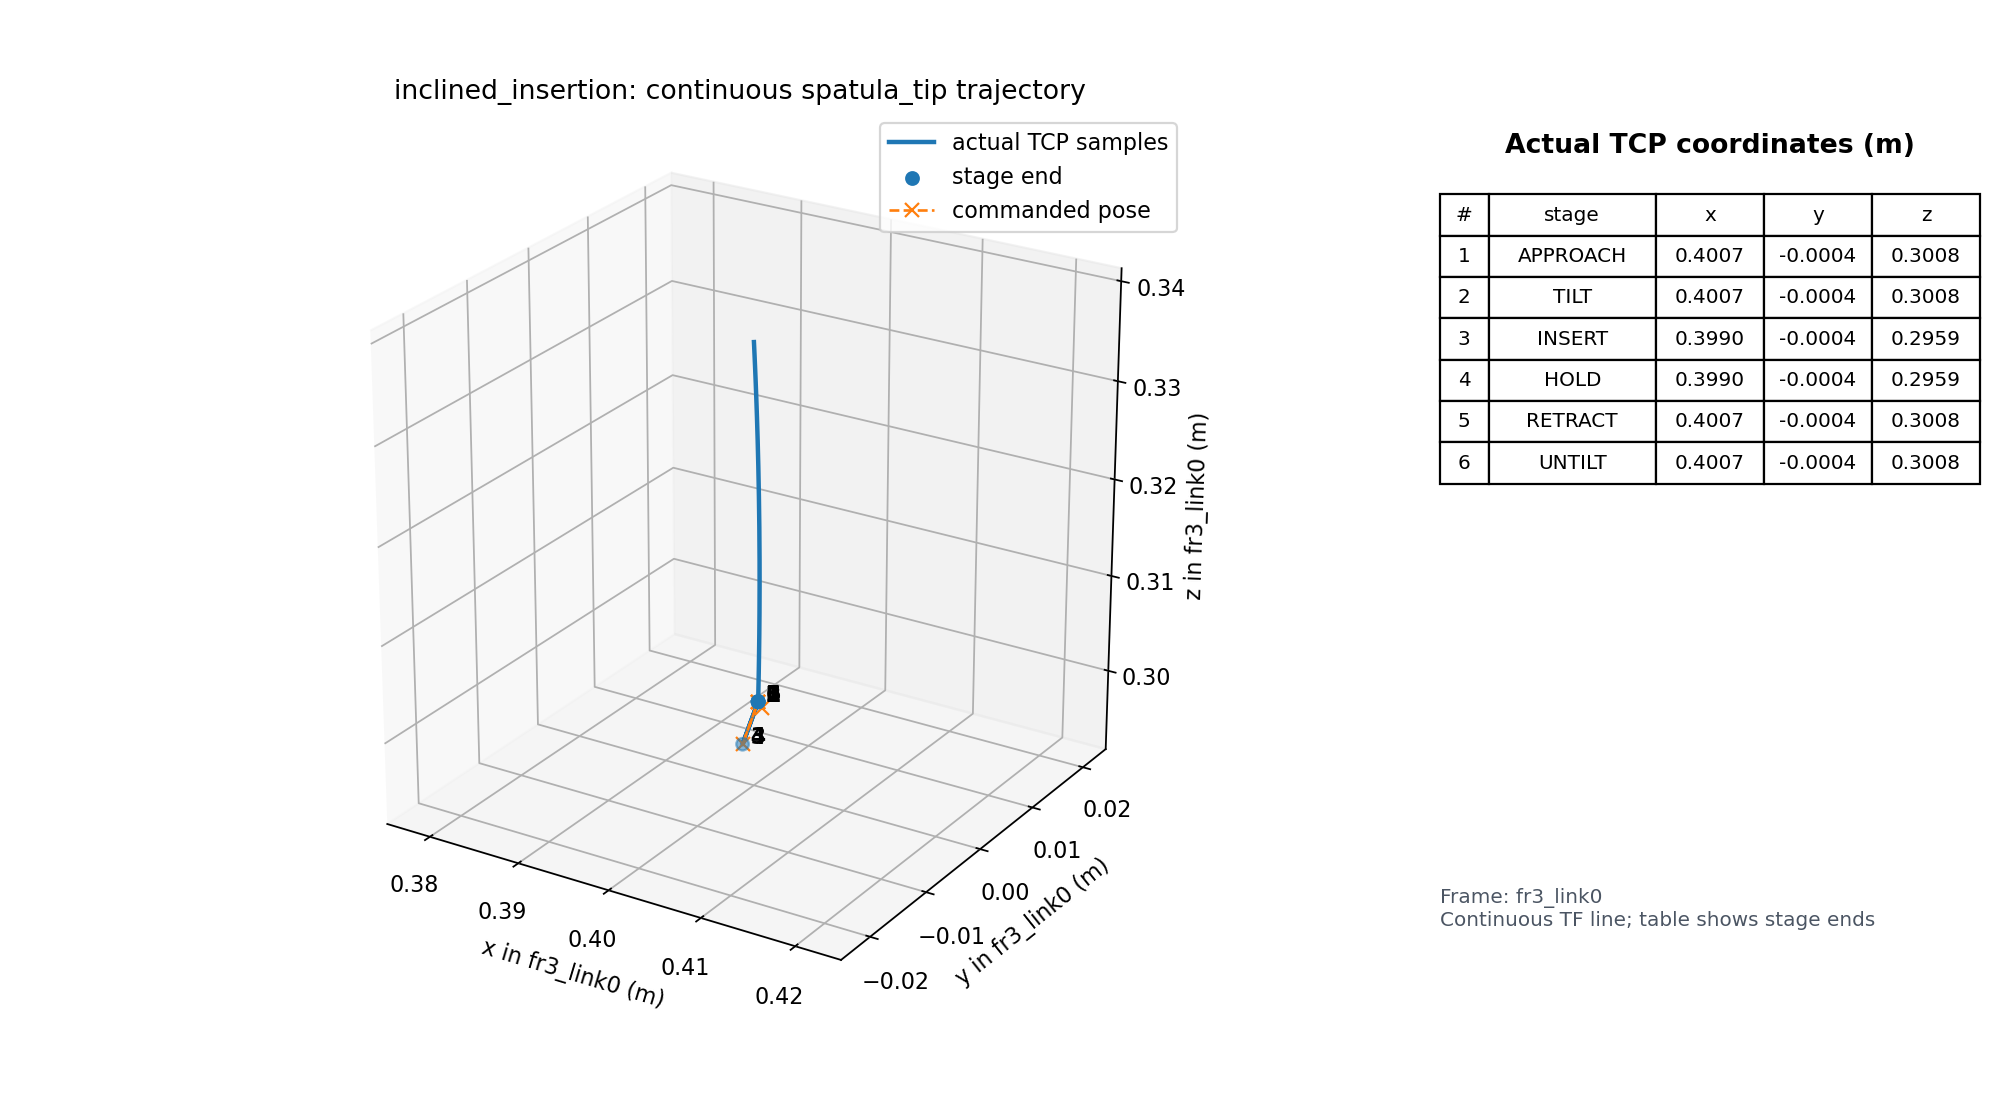

Data behind this chart, as committed beside it:
time_s, primitive, stage, event, pose_source, tip_frame_id, tip_child_frame_id, tip_stamp_s, tip_age_s, tip_x_m, tip_y_m, tip_z_m, tip_qx, tip_qy, tip_qz, tip_qw, command_x_m, command_y_m, command_z_m, command_qx, command_qy, command_qz, command_qw, cartesian_speed_limit_m_s
1785201690, inclined_insertion, APPROACH, start, tf, fr3_link0, spatula_tip, 1785201690, 0.2572, 0.4, 2.218567432955669e-09, 0.337, 0.9997, -0.004863, 0.001283, -0.02242, 0.4009, 0.0, 0.3, 0.9997, -0.004863, 0.001283, -0.02242, 0.01
1785201690, inclined_insertion, APPROACH, sample, tf, fr3_link0, spatula_tip, 1785201690, 0.2979, 0.4, 2.218567432955669e-09, 0.337, 0.9997, -0.004863, 0.001283, -0.02242, 0.4009, 0.0, 0.3, 0.9997, -0.004863, 0.001283, -0.02242, 0.01
1785201690, inclined_insertion, APPROACH, sample, tf, fr3_link0, spatula_tip, 1785201690, 0.233, 0.4, 2.218567432955669e-09, 0.337, 0.9997, -0.004863, 0.001283, -0.02242, 0.4009, 0.0, 0.3, 0.9997, -0.004863, 0.001283, -0.02242, 0.01
1785201690, inclined_insertion, APPROACH, sample, tf, fr3_link0, spatula_tip, 1785201690, 0.05313, 0.4, 2.218567432955669e-09, 0.337, 0.9997, -0.004863, 0.001283, -0.02242, 0.4009, 0.0, 0.3, 0.9997, -0.004863, 0.001283, -0.02242, 0.01
1785201690, inclined_insertion, APPROACH, sample, tf, fr3_link0, spatula_tip, 1785201690, 0.006504, 0.4, 2.218567432955669e-09, 0.337, 0.9997, -0.004863, 0.001283, -0.02242, 0.4009, 0.0, 0.3, 0.9997, -0.004863, 0.001283, -0.02242, 0.01
1785201690, inclined_insertion, APPROACH, sample, tf, fr3_link0, spatula_tip, 1785201690, 0.0265, 0.4, 2.218567432955669e-09, 0.337, 0.9997, -0.004863, 0.001283, -0.02242, 0.4009, 0.0, 0.3, 0.9997, -0.004863, 0.001283, -0.02242, 0.01
1785201690, inclined_insertion, APPROACH, sample, tf, fr3_link0, spatula_tip, 1785201690, 0.04623, 0.4, 2.218567432955669e-09, 0.337, 0.9997, -0.004863, 0.001283, -0.02242, 0.4009, 0.0, 0.3, 0.9997, -0.004863, 0.001283, -0.02242, 0.01
1785201690, inclined_insertion, APPROACH, sample, tf, fr3_link0, spatula_tip, 1785201690, 0.06662, 0.4, 2.218567432955669e-09, 0.337, 0.9997, -0.004863, 0.001283, -0.02242, 0.4009, 0.0, 0.3, 0.9997, -0.004863, 0.001283, -0.02242, 0.01
1785201690, inclined_insertion, APPROACH, sample, tf, fr3_link0, spatula_tip, 1785201690, 0.01953, 0.4, -1.3660952643295332e-06, 0.3369, 0.9997, -0.004832, 0.001339, -0.0224, 0.4009, 0.0, 0.3, 0.9997, -0.004863, 0.001283, -0.02242, 0.01
1785201690, inclined_insertion, APPROACH, sample, tf, fr3_link0, spatula_tip, 1785201690, 0.04021, 0.4, -1.3660952643295332e-06, 0.3369, 0.9997, -0.004832, 0.001339, -0.0224, 0.4009, 0.0, 0.3, 0.9997, -0.004863, 0.001283, -0.02242, 0.01
1785201690, inclined_insertion, APPROACH, sample, tf, fr3_link0, spatula_tip, 1785201690, 0.06093, 0.4, -1.3660952643295332e-06, 0.3369, 0.9997, -0.004832, 0.001339, -0.0224, 0.4009, 0.0, 0.3, 0.9997, -0.004863, 0.001283, -0.02242, 0.01
1785201690, inclined_insertion, APPROACH, sample, tf, fr3_link0, spatula_tip, 1785201690, 0.01321, 0.4, -5.908472756251598e-06, 0.3364, 0.9997, -0.004726, 0.001525, -0.02232, 0.4009, 0.0, 0.3, 0.9997, -0.004863, 0.001283, -0.02242, 0.01
1785201690, inclined_insertion, APPROACH, sample, tf, fr3_link0, spatula_tip, 1785201690, 0.03401, 0.4, -5.908472756251598e-06, 0.3364, 0.9997, -0.004726, 0.001525, -0.02232, 0.4009, 0.0, 0.3, 0.9997, -0.004863, 0.001283, -0.02242, 0.01
1785201690, inclined_insertion, APPROACH, sample, tf, fr3_link0, spatula_tip, 1785201690, 0.05306, 0.4, -5.908472756251598e-06, 0.3364, 0.9997, -0.004726, 0.001525, -0.02232, 0.4009, 0.0, 0.3, 0.9997, -0.004863, 0.001283, -0.02242, 0.01
1785201690, inclined_insertion, APPROACH, sample, tf, fr3_link0, spatula_tip, 1785201690, 0.00806, 0.4001, -1.3705078072459012e-05, 0.3357, 0.9997, -0.004547, 0.001843, -0.02218, 0.4009, 0.0, 0.3, 0.9997, -0.004863, 0.001283, -0.02242, 0.01
1785201690, inclined_insertion, APPROACH, sample, tf, fr3_link0, spatula_tip, 1785201690, 0.02628, 0.4001, -1.3705078072459012e-05, 0.3357, 0.9997, -0.004547, 0.001843, -0.02218, 0.4009, 0.0, 0.3, 0.9997, -0.004863, 0.001283, -0.02242, 0.01
1785201690, inclined_insertion, APPROACH, sample, tf, fr3_link0, spatula_tip, 1785201690, 0.04733, 0.4001, -1.3705078072459012e-05, 0.3357, 0.9997, -0.004547, 0.001843, -0.02218, 0.4009, 0.0, 0.3, 0.9997, -0.004863, 0.001283, -0.02242, 0.01
1785201690, inclined_insertion, APPROACH, sample, tf, fr3_link0, spatula_tip, 1785201690, 0.06724, 0.4001, -1.3705078072459012e-05, 0.3357, 0.9997, -0.004547, 0.001843, -0.02218, 0.4009, 0.0, 0.3, 0.9997, -0.004863, 0.001283, -0.02242, 0.01
1785201691, inclined_insertion, APPROACH, sample, tf, fr3_link0, spatula_tip, 1785201690, 0.02083, 0.4001, -2.469300317552259e-05, 0.3346, 0.9997, -0.004295, 0.002287, -0.02199, 0.4009, 0.0, 0.3, 0.9997, -0.004863, 0.001283, -0.02242, 0.01
1785201691, inclined_insertion, APPROACH, sample, tf, fr3_link0, spatula_tip, 1785201690, 0.0433, 0.4001, -2.469300317552259e-05, 0.3346, 0.9997, -0.004295, 0.002287, -0.02199, 0.4009, 0.0, 0.3, 0.9997, -0.004863, 0.001283, -0.02242, 0.01
1785201691, inclined_insertion, APPROACH, sample, tf, fr3_link0, spatula_tip, 1785201690, 0.05894, 0.4001, -2.469300317552259e-05, 0.3346, 0.9997, -0.004295, 0.002287, -0.02199, 0.4009, 0.0, 0.3, 0.9997, -0.004863, 0.001283, -0.02242, 0.01
1785201691, inclined_insertion, APPROACH, sample, tf, fr3_link0, spatula_tip, 1785201690, 0.07898, 0.4001, -2.469300317552259e-05, 0.3346, 0.9997, -0.004295, 0.002287, -0.02199, 0.4009, 0.0, 0.3, 0.9997, -0.004863, 0.001283, -0.02242, 0.01
1785201691, inclined_insertion, APPROACH, sample, tf, fr3_link0, spatula_tip, 1785201691, 0.0213, 0.4002, -3.7516706555547954e-05, 0.3334, 0.9998, -0.004002, 0.0028, -0.02177, 0.4009, 0.0, 0.3, 0.9997, -0.004863, 0.001283, -0.02242, 0.01
1785201691, inclined_insertion, APPROACH, sample, tf, fr3_link0, spatula_tip, 1785201691, 0.04157, 0.4002, -3.7516706555547954e-05, 0.3334, 0.9998, -0.004002, 0.0028, -0.02177, 0.4009, 0.0, 0.3, 0.9997, -0.004863, 0.001283, -0.02242, 0.01
1785201691, inclined_insertion, APPROACH, sample, tf, fr3_link0, spatula_tip, 1785201691, 0.006623, 0.4003, -5.648306430577992e-05, 0.3316, 0.9998, -0.003573, 0.003549, -0.02144, 0.4009, 0.0, 0.3, 0.9997, -0.004863, 0.001283, -0.02242, 0.01
1785201691, inclined_insertion, APPROACH, sample, tf, fr3_link0, spatula_tip, 1785201691, 0.02632, 0.4003, -5.648306430577992e-05, 0.3316, 0.9998, -0.003573, 0.003549, -0.02144, 0.4009, 0.0, 0.3, 0.9997, -0.004863, 0.001283, -0.02242, 0.01
1785201691, inclined_insertion, APPROACH, sample, tf, fr3_link0, spatula_tip, 1785201691, 0.04784, 0.4003, -5.648306430577992e-05, 0.3316, 0.9998, -0.003573, 0.003549, -0.02144, 0.4009, 0.0, 0.3, 0.9997, -0.004863, 0.001283, -0.02242, 0.01
1785201691, inclined_insertion, APPROACH, sample, tf, fr3_link0, spatula_tip, 1785201691, 0.06672, 0.4003, -5.648306430577992e-05, 0.3316, 0.9998, -0.003573, 0.003549, -0.02144, 0.4009, 0.0, 0.3, 0.9997, -0.004863, 0.001283, -0.02242, 0.01
1785201691, inclined_insertion, APPROACH, sample, tf, fr3_link0, spatula_tip, 1785201691, 0.01992, 0.4004, -7.753467297640226e-05, 0.3297, 0.9998, -0.003101, 0.004367, -0.02108, 0.4009, 0.0, 0.3, 0.9997, -0.004863, 0.001283, -0.02242, 0.01
1785201691, inclined_insertion, APPROACH, sample, tf, fr3_link0, spatula_tip, 1785201691, 0.03966, 0.4004, -7.753467297640226e-05, 0.3297, 0.9998, -0.003101, 0.004367, -0.02108, 0.4009, 0.0, 0.3, 0.9997, -0.004863, 0.001283, -0.02242, 0.01
1785201691, inclined_insertion, APPROACH, sample, tf, fr3_link0, spatula_tip, 1785201691, 0.05968, 0.4004, -7.753467297640226e-05, 0.3297, 0.9998, -0.003101, 0.004367, -0.02108, 0.4009, 0.0, 0.3, 0.9997, -0.004863, 0.001283, -0.02242, 0.01
1785201691, inclined_insertion, APPROACH, sample, tf, fr3_link0, spatula_tip, 1785201691, 0.01281, 0.4005, -0.0001028, 0.3274, 0.9998, -0.002541, 0.005331, -0.02066, 0.4009, 0.0, 0.3, 0.9997, -0.004863, 0.001283, -0.02242, 0.01
1785201691, inclined_insertion, APPROACH, sample, tf, fr3_link0, spatula_tip, 1785201691, 0.03311, 0.4005, -0.0001028, 0.3274, 0.9998, -0.002541, 0.005331, -0.02066, 0.4009, 0.0, 0.3, 0.9997, -0.004863, 0.001283, -0.02242, 0.01
1785201691, inclined_insertion, APPROACH, sample, tf, fr3_link0, spatula_tip, 1785201691, 0.05299, 0.4005, -0.0001028, 0.3274, 0.9998, -0.002541, 0.005331, -0.02066, 0.4009, 0.0, 0.3, 0.9997, -0.004863, 0.001283, -0.02242, 0.01
1785201691, inclined_insertion, APPROACH, sample, tf, fr3_link0, spatula_tip, 1785201691, 0.006448, 0.4006, -0.000131, 0.3248, 0.9998, -0.001926, 0.006381, -0.02019, 0.4009, 0.0, 0.3, 0.9997, -0.004863, 0.001283, -0.02242, 0.01
1785201691, inclined_insertion, APPROACH, sample, tf, fr3_link0, spatula_tip, 1785201691, 0.02641, 0.4006, -0.000131, 0.3248, 0.9998, -0.001926, 0.006381, -0.02019, 0.4009, 0.0, 0.3, 0.9997, -0.004863, 0.001283, -0.02242, 0.01
1785201691, inclined_insertion, APPROACH, sample, tf, fr3_link0, spatula_tip, 1785201691, 0.04631, 0.4006, -0.000131, 0.3248, 0.9998, -0.001926, 0.006381, -0.02019, 0.4009, 0.0, 0.3, 0.9997, -0.004863, 0.001283, -0.02242, 0.01
1785201691, inclined_insertion, APPROACH, sample, tf, fr3_link0, spatula_tip, 1785201691, 0.06605, 0.4006, -0.000131, 0.3248, 0.9998, -0.001926, 0.006381, -0.02019, 0.4009, 0.0, 0.3, 0.9997, -0.004863, 0.001283, -0.02242, 0.01
1785201691, inclined_insertion, APPROACH, sample, tf, fr3_link0, spatula_tip, 1785201691, 0.02027, 0.4006, -0.0001653, 0.3218, 0.9998, -0.001185, 0.007635, -0.01963, 0.4009, 0.0, 0.3, 0.9997, -0.004863, 0.001283, -0.02242, 0.01
1785201691, inclined_insertion, APPROACH, sample, tf, fr3_link0, spatula_tip, 1785201691, 0.04118, 0.4006, -0.0001653, 0.3218, 0.9998, -0.001185, 0.007635, -0.01963, 0.4009, 0.0, 0.3, 0.9997, -0.004863, 0.001283, -0.02242, 0.01
1785201691, inclined_insertion, APPROACH, sample, tf, fr3_link0, spatula_tip, 1785201691, 0.06038, 0.4006, -0.0001653, 0.3218, 0.9998, -0.001185, 0.007635, -0.01963, 0.4009, 0.0, 0.3, 0.9997, -0.004863, 0.001283, -0.02242, 0.01
1785201691, inclined_insertion, APPROACH, sample, tf, fr3_link0, spatula_tip, 1785201691, 0.01289, 0.4007, -0.000201, 0.3187, 0.9998, -0.0004278, 0.008903, -0.01905, 0.4009, 0.0, 0.3, 0.9997, -0.004863, 0.001283, -0.02242, 0.01
1785201691, inclined_insertion, APPROACH, sample, tf, fr3_link0, spatula_tip, 1785201691, 0.03725, 0.4007, -0.000201, 0.3187, 0.9998, -0.0004278, 0.008903, -0.01905, 0.4009, 0.0, 0.3, 0.9997, -0.004863, 0.001283, -0.02242, 0.01
1785201691, inclined_insertion, APPROACH, sample, tf, fr3_link0, spatula_tip, 1785201691, 0.05228, 0.4007, -0.000201, 0.3187, 0.9998, -0.0004278, 0.008903, -0.01905, 0.4009, 0.0, 0.3, 0.9997, -0.004863, 0.001283, -0.02242, 0.01
1785201691, inclined_insertion, APPROACH, sample, tf, fr3_link0, spatula_tip, 1785201691, 0.006361, 0.4008, -0.0002408, 0.3154, 0.9998, 0.0004004, 0.01028, -0.01842, 0.4009, 0.0, 0.3, 0.9997, -0.004863, 0.001283, -0.02242, 0.01
1785201691, inclined_insertion, APPROACH, sample, tf, fr3_link0, spatula_tip, 1785201691, 0.02695, 0.4008, -0.0002408, 0.3154, 0.9998, 0.0004004, 0.01028, -0.01842, 0.4009, 0.0, 0.3, 0.9997, -0.004863, 0.001283, -0.02242, 0.01
1785201691, inclined_insertion, APPROACH, sample, tf, fr3_link0, spatula_tip, 1785201691, 0.04612, 0.4008, -0.0002408, 0.3154, 0.9998, 0.0004004, 0.01028, -0.01842, 0.4009, 0.0, 0.3, 0.9997, -0.004863, 0.001283, -0.02242, 0.01
1785201691, inclined_insertion, APPROACH, sample, tf, fr3_link0, spatula_tip, 1785201691, 0.06647, 0.4008, -0.0002408, 0.3154, 0.9998, 0.0004004, 0.01028, -0.01842, 0.4009, 0.0, 0.3, 0.9997, -0.004863, 0.001283, -0.02242, 0.01
1785201691, inclined_insertion, APPROACH, sample, tf, fr3_link0, spatula_tip, 1785201691, 0.02041, 0.4008, -0.00027, 0.313, 0.9998, 0.001001, 0.01126, -0.01797, 0.4009, 0.0, 0.3, 0.9997, -0.004863, 0.001283, -0.02242, 0.01
1785201691, inclined_insertion, APPROACH, sample, tf, fr3_link0, spatula_tip, 1785201691, 0.03956, 0.4008, -0.00027, 0.313, 0.9998, 0.001001, 0.01126, -0.01797, 0.4009, 0.0, 0.3, 0.9997, -0.004863, 0.001283, -0.02242, 0.01
1785201691, inclined_insertion, APPROACH, sample, tf, fr3_link0, spatula_tip, 1785201691, 0.0604, 0.4008, -0.00027, 0.313, 0.9998, 0.001001, 0.01126, -0.01797, 0.4009, 0.0, 0.3, 0.9997, -0.004863, 0.001283, -0.02242, 0.01
1785201691, inclined_insertion, APPROACH, sample, tf, fr3_link0, spatula_tip, 1785201691, 0.01302, 0.4008, -0.0003065, 0.31, 0.9998, 0.001739, 0.01246, -0.01741, 0.4009, 0.0, 0.3, 0.9997, -0.004863, 0.001283, -0.02242, 0.01
1785201691, inclined_insertion, APPROACH, sample, tf, fr3_link0, spatula_tip, 1785201691, 0.03288, 0.4008, -0.0003065, 0.31, 0.9998, 0.001739, 0.01246, -0.01741, 0.4009, 0.0, 0.3, 0.9997, -0.004863, 0.001283, -0.02242, 0.01
1785201691, inclined_insertion, APPROACH, sample, tf, fr3_link0, spatula_tip, 1785201691, 0.05355, 0.4008, -0.0003065, 0.31, 0.9998, 0.001739, 0.01246, -0.01741, 0.4009, 0.0, 0.3, 0.9997, -0.004863, 0.001283, -0.02242, 0.01
1785201691, inclined_insertion, APPROACH, sample, tf, fr3_link0, spatula_tip, 1785201691, 0.006229, 0.4008, -0.0003338, 0.3078, 0.9998, 0.002285, 0.01335, -0.017, 0.4009, 0.0, 0.3, 0.9997, -0.004863, 0.001283, -0.02242, 0.01
1785201691, inclined_insertion, APPROACH, sample, tf, fr3_link0, spatula_tip, 1785201691, 0.0269, 0.4008, -0.0003338, 0.3078, 0.9998, 0.002285, 0.01335, -0.017, 0.4009, 0.0, 0.3, 0.9997, -0.004863, 0.001283, -0.02242, 0.01
1785201691, inclined_insertion, APPROACH, sample, tf, fr3_link0, spatula_tip, 1785201691, 0.04721, 0.4008, -0.0003338, 0.3078, 0.9998, 0.002285, 0.01335, -0.017, 0.4009, 0.0, 0.3, 0.9997, -0.004863, 0.001283, -0.02242, 0.01
1785201691, inclined_insertion, APPROACH, sample, tf, fr3_link0, spatula_tip, 1785201691, 0.06733, 0.4008, -0.0003338, 0.3078, 0.9998, 0.002285, 0.01335, -0.017, 0.4009, 0.0, 0.3, 0.9997, -0.004863, 0.001283, -0.02242, 0.01
1785201691, inclined_insertion, APPROACH, sample, tf, fr3_link0, spatula_tip, 1785201691, 0.01963, 0.4008, -0.0003599, 0.3058, 0.9998, 0.0028, 0.01417, -0.01661, 0.4009, 0.0, 0.3, 0.9997, -0.004863, 0.001283, -0.02242, 0.01
1785201691, inclined_insertion, APPROACH, sample, tf, fr3_link0, spatula_tip, 1785201691, 0.04005, 0.4008, -0.0003599, 0.3058, 0.9998, 0.0028, 0.01417, -0.01661, 0.4009, 0.0, 0.3, 0.9997, -0.004863, 0.001283, -0.02242, 0.01
... 286 more rows
